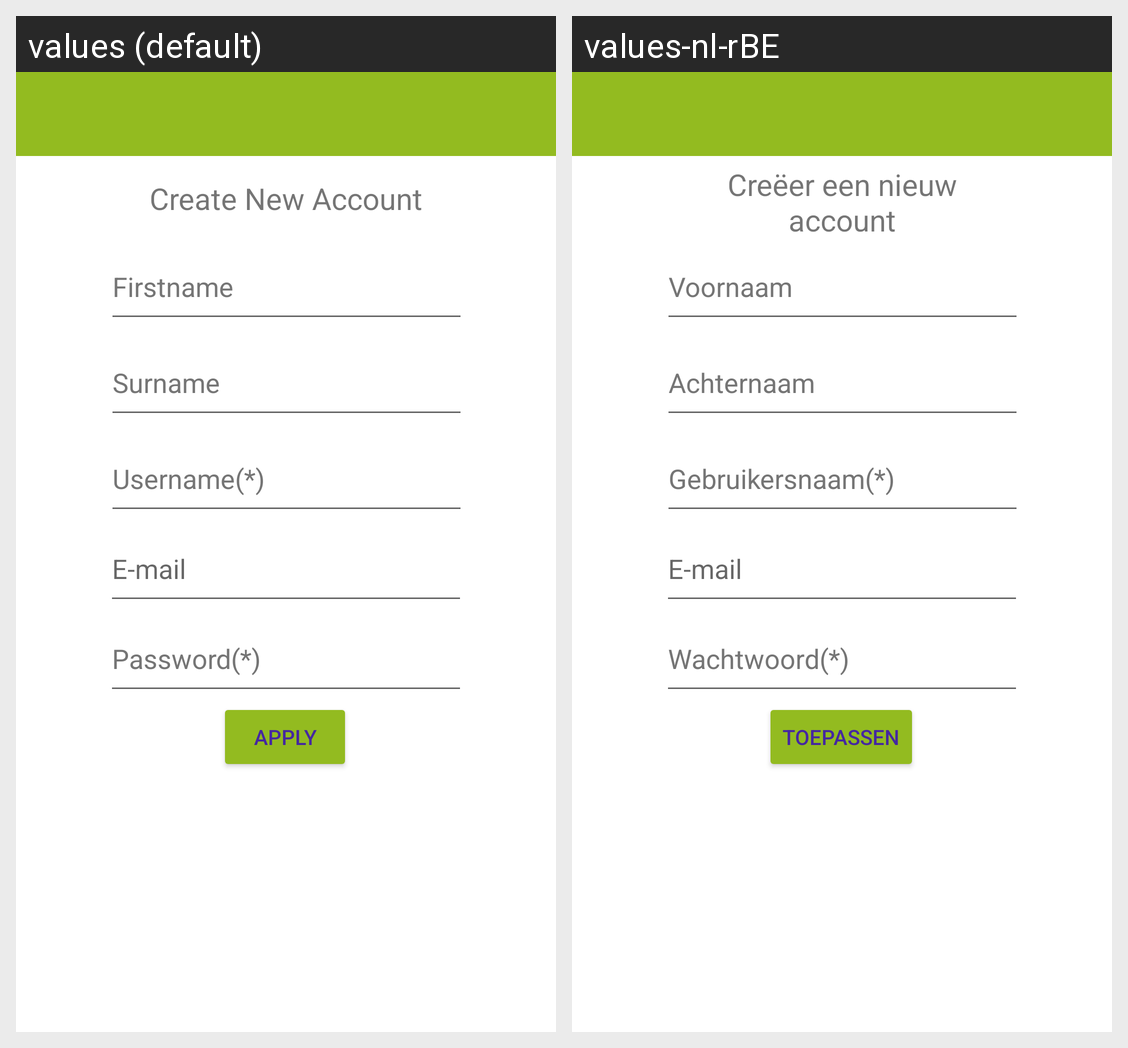

Translations of the strings shown on this Android screen, per locale in the grid:
Android screen res/layout/activity_register.xml rendered under 2 locales, left to right: values (default), values-nl-rBE. Device: Nexus 5 (rendered at 1080×1920; each locale shown at half size, 540×960, under a caption strip naming it); theme Theme.MyApplication.
Strings drawn on this screen, with the default value and each locale's value (text and hints the layout hard-codes, and strings that could not be matched under every locale, appear in the picture but are not listed):

surname
  values: Surname
  values-nl-rBE: Achternaam

username
  values: Username(*)
  values-nl-rBE: Gebruikersnaam(*)

firstname
  values: Firstname
  values-nl-rBE: Voornaam

create_new_account
  values: Create New Account
  values-nl-rBE: Creëer een nieuw account

e_mail
  values: E-mail
  values-nl-rBE: E-mail

password
  values: Password(*)
  values-nl-rBE: Wachtwoord(*)

apply
  values: Apply
  values-nl-rBE: Toepassen
